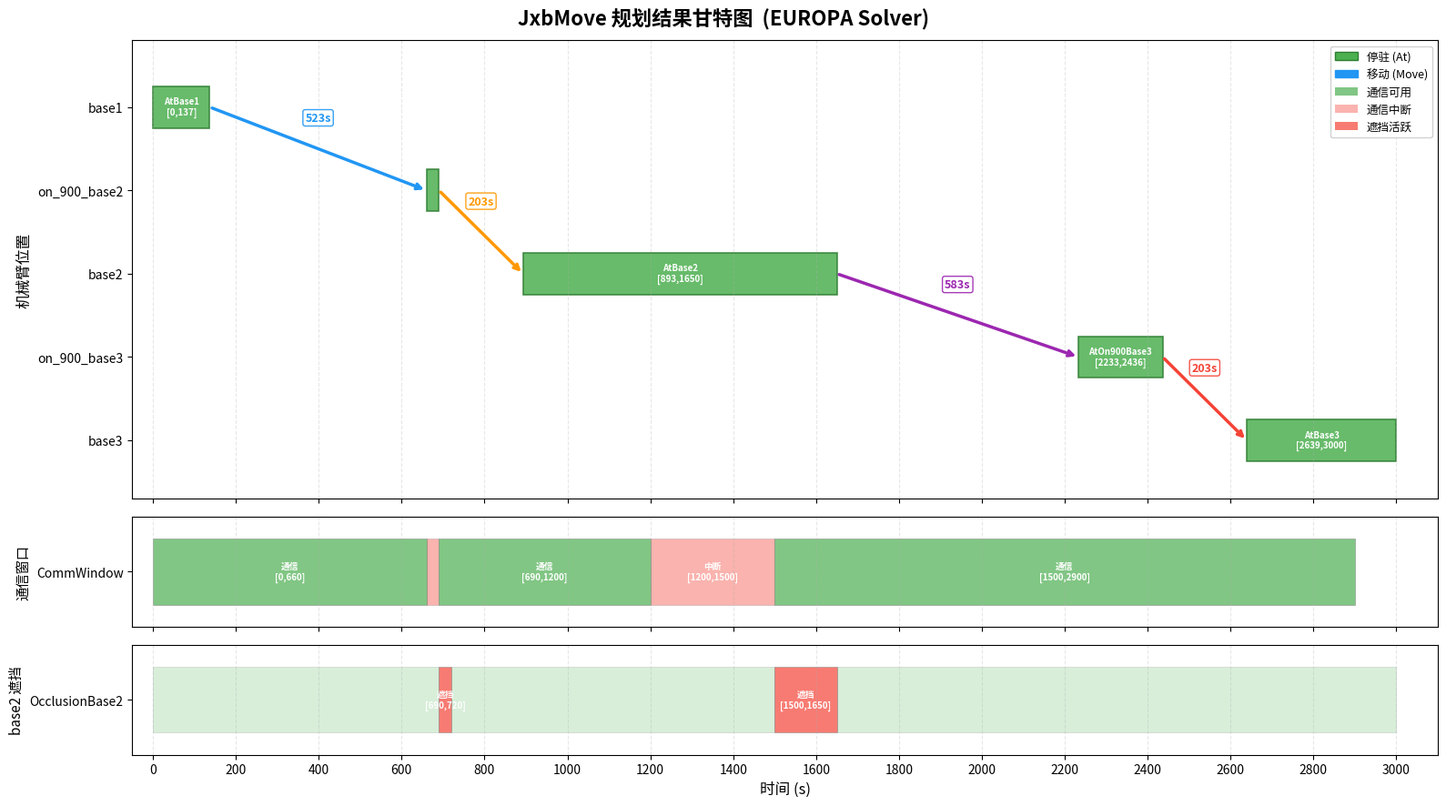

Recreate this plot in Python. (Note: this script raises an exception after producing the figure.)
#!/usr/bin/env python3
"""
Gantt chart for the JxbMove EUROPA planning result.
Visualizes the Arm timeline, communication windows, and occlusion at base2.
"""

import matplotlib
matplotlib.use('Agg')
import matplotlib.pyplot as plt
import matplotlib.patches as mpatches
from matplotlib.patches import FancyBboxPatch
import numpy as np

plt.rcParams['font.family'] = ['Noto Sans CJK JP', 'sans-serif']
plt.rcParams['axes.unicode_minus'] = False

# ── Plan data extracted from EUROPA solver output ──
# Times are [earliest_start, latest_start] ranges; we pick the earliest feasible.
# The solver gives ranges; a feasible instantiation:
#   AtBase1:            [0,  137]
#   MoveToOn900Base2:   [137, 660]  (dur=523)
#   AtOn900Base2:       [660, 690]
#   MoveToBase2:        [690, 893]  (dur=203)
#   AtBase2:            [893, 1650]
#   MoveToOn900Base3:   [1650, 2233] (dur=583)
#   AtOn900Base3:       [2233, 2436]
#   MoveToBase3:        [2436, 2639] (dur=203) -- but must end ≤2900
#   AtBase3:            [2639, 3000]

arm_tokens = [
    ("AtBase1",            0,    137,  "停驻"),
    ("MoveToOn900Base2",   137,  660,  "移动"),
    ("AtOn900Base2",       660,  690,  "停驻"),
    ("MoveToBase2",        690,  893,  "移动"),
    ("AtBase2",            893,  1650, "停驻"),
    ("MoveToOn900Base3",   1650, 2233, "移动"),
    ("AtOn900Base3",       2233, 2436, "停驻"),
    ("MoveToBase3",        2436, 2639, "移动"),
    ("AtBase3",            2639, 3000, "停驻"),
]

comm_windows = [
    ("InComms",  0,    660,  True),
    ("OutComms", 660,  690,  False),
    ("InComms",  690,  1200, True),
    ("OutComms", 1200, 1500, False),
    ("InComms",  1500, 2900, True),
]

occlusion = [
    ("Inactive", 0,    690,  False),
    ("Active",   690,  720,  True),
    ("Inactive", 720,  1500, False),
    ("Active",   1500, 1650, True),
    ("Inactive", 1650, 3000, False),
]

# Location names for y-axis labels
loc_names = {
    "AtBase1":          "base1",
    "AtOn900Base2":     "on_900_base2",
    "AtBase2":          "base2",
    "AtOn900Base3":     "on_900_base3",
    "AtBase3":          "base3",
}

# ── Plot ──
fig, axes = plt.subplots(3, 1, figsize=(16, 9), sharex=True,
                          gridspec_kw={'height_ratios': [5, 1.2, 1.2]})
fig.suptitle('JxbMove 规划结果甘特图  (EUROPA Solver)', fontsize=16, fontweight='bold')

# ---- Arm timeline (top) ----
ax = axes[0]
ax.set_ylabel('机械臂位置', fontsize=12)

y_positions = {
    "base1": 5,
    "on_900_base2": 4,
    "base2": 3,
    "on_900_base3": 2,
    "base3": 1,
}

# Draw stopped (At) tokens
for name, t_start, t_end, kind in arm_tokens:
    if kind == "停驻":
        loc = loc_names[name]
        y = y_positions[loc]
        width = t_end - t_start
        bar = ax.barh(y, width, left=t_start, height=0.5, color='#4CAF50',
                       edgecolor='#2E7D32', linewidth=1.2, alpha=0.85)
        if width > 80:
            ax.text(t_start + width/2, y, f'{name}\n[{t_start},{t_end}]',
                    ha='center', va='center', fontsize=7, fontweight='bold', color='white')

# Draw move tokens as arrows between locations
move_colors = {'MoveToOn900Base2': '#2196F3', 'MoveToBase2': '#FF9800',
               'MoveToOn900Base3': '#9C27B0', 'MoveToBase3': '#F44336'}

for name, t_start, t_end, kind in arm_tokens:
    if kind == "移动":
        # Determine from/to y positions
        if name == "MoveToOn900Base2":
            y_from, y_to = y_positions["base1"], y_positions["on_900_base2"]
        elif name == "MoveToBase2":
            y_from, y_to = y_positions["on_900_base2"], y_positions["base2"]
        elif name == "MoveToOn900Base3":
            y_from, y_to = y_positions["base2"], y_positions["on_900_base3"]
        elif name == "MoveToBase3":
            y_from, y_to = y_positions["on_900_base3"], y_positions["base3"]

        color = move_colors[name]
        dur = t_end - t_start

        # Draw a diagonal arrow representing movement
        ax.annotate('', xy=(t_end, y_to), xytext=(t_start, y_from),
                    arrowprops=dict(arrowstyle='->', color=color, lw=2.5))
        # Label
        mid_t = (t_start + t_end) / 2
        mid_y = (y_from + y_to) / 2
        ax.text(mid_t, mid_y + 0.3, f'{dur}s',
                ha='center', va='bottom', fontsize=9, fontweight='bold',
                color=color,
                bbox=dict(boxstyle='round,pad=0.2', facecolor='white', edgecolor=color, alpha=0.9))

ax.set_yticks(list(y_positions.values()))
ax.set_yticklabels(list(y_positions.keys()), fontsize=10)
ax.set_ylim(0.3, 5.8)
ax.grid(axis='x', alpha=0.3, linestyle='--')

# ---- Communication windows (middle) ----
ax2 = axes[1]
ax2.set_ylabel('通信窗口', fontsize=11)
for name, t_start, t_end, is_on in comm_windows:
    color = '#4CAF50' if is_on else '#F44336'
    alpha = 0.7 if is_on else 0.4
    ax2.barh(0.5, t_end - t_start, left=t_start, height=0.6,
             color=color, edgecolor='gray', linewidth=0.5, alpha=alpha)
    if t_end - t_start > 60:
        label = "通信" if is_on else "中断"
        ax2.text((t_start + t_end)/2, 0.5, f'{label}\n[{t_start},{t_end}]',
                 ha='center', va='center', fontsize=7, color='white', fontweight='bold')
ax2.set_yticks([0.5])
ax2.set_yticklabels(['CommWindow'], fontsize=10)
ax2.set_ylim(0, 1.0)
ax2.grid(axis='x', alpha=0.3, linestyle='--')

# ---- Occlusion at base2 (bottom) ----
ax3 = axes[2]
ax3.set_ylabel('base2 遮挡', fontsize=11)
ax3.set_xlabel('时间 (s)', fontsize=12)
for name, t_start, t_end, is_active in occlusion:
    color = '#F44336' if is_active else '#81C784'
    alpha = 0.7 if is_active else 0.3
    ax3.barh(0.5, t_end - t_start, left=t_start, height=0.6,
             color=color, edgecolor='gray', linewidth=0.5, alpha=alpha)
    if is_active:
        ax3.text((t_start + t_end)/2, 0.5, f'遮挡\n[{t_start},{t_end}]',
                 ha='center', va='center', fontsize=7, color='white', fontweight='bold')
ax3.set_yticks([0.5])
ax3.set_yticklabels(['OcclusionBase2'], fontsize=10)
ax3.set_ylim(0, 1.0)
ax3.grid(axis='x', alpha=0.3, linestyle='--')

# ---- Common x-axis ----
ax3.set_xlim(-50, 3100)
ax3.set_xticks(np.arange(0, 3100, 200))

# ---- Legend ----
legend_elements = [
    mpatches.Patch(facecolor='#4CAF50', edgecolor='#2E7D32', label='停驻 (At)'),
    mpatches.FancyArrow(0, 0, 1, 0, width=0.3, color='#2196F3', label='移动 (Move)'),
    mpatches.Patch(facecolor='#4CAF50', alpha=0.7, label='通信可用'),
    mpatches.Patch(facecolor='#F44336', alpha=0.4, label='通信中断'),
    mpatches.Patch(facecolor='#F44336', alpha=0.7, label='遮挡活跃'),
]
ax.legend(handles=legend_elements, loc='upper right', fontsize=9, framealpha=0.9)

plt.tight_layout()
plt.savefig('/opt/cursor/artifacts/jxb_gantt_chart.png', dpi=150, bbox_inches='tight')
plt.savefig('/workspace/examples/JxbMove/jxb_gantt_chart.png', dpi=150, bbox_inches='tight')
print("Gantt chart saved.")
